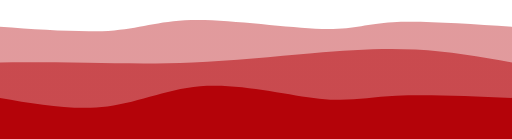
t = 0.00 s
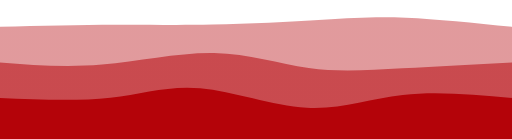
t = 0.75 s
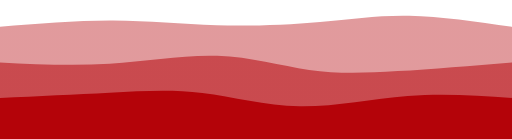
t = 1.25 s
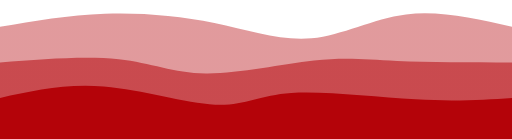
t = 2.00 s
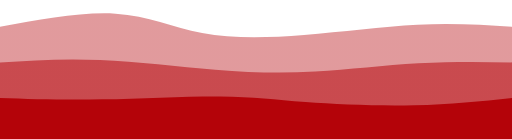
t = 2.75 s
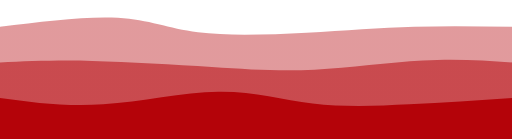
t = 3.25 s

The animated SVG that drew these frames (rendered in a browser with its animation timeline set to each time). Animation: 3 CSS @keyframes rules; one cycle of 4.00 s, repeats indefinitely.

<svg width="100%" height="100%" id="svg" viewBox="0 0 1440 390" xmlns="http://www.w3.org/2000/svg" class="transition duration-300 ease-in-out delay-150"><style>
          .path-0{
            animation:pathAnim-0 4s;
            animation-timing-function: linear;
            animation-iteration-count: infinite;
          }
          @keyframes pathAnim-0{
            0%{
              d: path("M 0,400 L 0,75 C 118.57416267942583,83.44019138755982 237.14832535885165,91.88038277511963 321,85 C 404.85167464114835,78.11961722488037 453.98086124401914,55.91866028708133 556,56 C 658.0191387559809,56.08133971291867 812.9282296650717,78.44497607655504 905,81 C 997.0717703349283,83.55502392344496 1026.306220095694,66.30143540669857 1105,62 C 1183.693779904306,57.698564593301434 1311.846889952153,66.34928229665071 1440,75 L 1440,400 L 0,400 Z");
            }
            25%{
              d: path("M 0,400 L 0,75 C 112.32535885167462,68.56937799043062 224.65071770334924,62.13875598086125 325,64 C 425.34928229665076,65.86124401913875 513.7224880382776,76.01435406698563 612,73 C 710.2775119617224,69.98564593301437 818.4593301435408,53.803827751196174 908,46 C 997.5406698564592,38.196172248803826 1068.4401913875597,38.770334928229666 1154,45 C 1239.5598086124403,51.229665071770334 1339.77990430622,63.11483253588517 1440,75 L 1440,400 L 0,400 Z");
            }
            50%{
              d: path("M 0,400 L 0,75 C 96.43062200956936,58.31100478468899 192.86124401913872,41.62200956937799 295,38 C 397.1387559808613,34.37799043062201 504.9856459330143,43.82296650717704 603,64 C 701.0143540669857,84.17703349282296 789.196172248804,115.08612440191386 876,107 C 962.803827751196,98.91387559808614 1048.2296650717701,51.83253588516747 1142,40 C 1235.7703349282299,28.167464114832534 1337.885167464115,51.58373205741627 1440,75 L 1440,400 L 0,400 Z");
            }
            75%{
              d: path("M 0,400 L 0,75 C 122.98564593301435,52.02392344497608 245.9712918660287,29.047846889952147 335,38 C 424.0287081339713,46.95215311004785 479.1004784688996,87.83253588516747 557,102 C 634.8995215311004,116.16746411483253 735.6267942583731,103.62200956937798 848,95 C 960.3732057416269,86.37799043062202 1084.3923444976076,81.67942583732058 1185,79 C 1285.6076555023924,76.32057416267942 1362.8038277511962,75.6602870813397 1440,75 L 1440,400 L 0,400 Z");
            }
            100%{
              d: path("M 0,400 L 0,75 C 118.57416267942583,83.44019138755982 237.14832535885165,91.88038277511963 321,85 C 404.85167464114835,78.11961722488037 453.98086124401914,55.91866028708133 556,56 C 658.0191387559809,56.08133971291867 812.9282296650717,78.44497607655504 905,81 C 997.0717703349283,83.55502392344496 1026.306220095694,66.30143540669857 1105,62 C 1183.693779904306,57.698564593301434 1311.846889952153,66.34928229665071 1440,75 L 1440,400 L 0,400 Z");
            }
          }</style><defs><linearGradient id="gradient" x1="11%" y1="81%" x2="89%" y2="19%"><stop offset="5%" stop-color="#b40309"></stop><stop offset="95%" stop-color="#b40309"></stop></linearGradient></defs><path d="M 0,400 L 0,75 C 118.57416267942583,83.44019138755982 237.14832535885165,91.88038277511963 321,85 C 404.85167464114835,78.11961722488037 453.98086124401914,55.91866028708133 556,56 C 658.0191387559809,56.08133971291867 812.9282296650717,78.44497607655504 905,81 C 997.0717703349283,83.55502392344496 1026.306220095694,66.30143540669857 1105,62 C 1183.693779904306,57.698564593301434 1311.846889952153,66.34928229665071 1440,75 L 1440,400 L 0,400 Z" stroke="none" stroke-width="0" fill="url(#gradient)" fill-opacity="0.4" class="transition-all duration-300 ease-in-out delay-150 path-0"></path><style>
          .path-1{
            animation:pathAnim-1 4s;
            animation-timing-function: linear;
            animation-iteration-count: infinite;
          }
          @keyframes pathAnim-1{
            0%{
              d: path("M 0,400 L 0,175 C 79.28229665071768,174.88516746411483 158.56459330143537,174.77033492822966 247,176 C 335.43540669856463,177.22966507177034 433.02392344497616,179.80382775119617 542,175 C 650.9760765550238,170.19617224880383 771.3397129186602,158.01435406698565 878,149 C 984.6602870813398,139.98564593301435 1077.6172248803828,134.13875598086125 1169,139 C 1260.3827751196172,143.86124401913875 1350.1913875598086,159.4306220095694 1440,175 L 1440,400 L 0,400 Z");
            }
            25%{
              d: path("M 0,400 L 0,175 C 96.18181818181822,185.13397129186603 192.36363636363643,195.26794258373204 300,183 C 407.63636363636357,170.73205741626796 526.7272727272726,136.06220095693783 622,140 C 717.2727272727274,143.93779904306217 788.7272727272729,186.48325358851673 865,205 C 941.2727272727271,223.51674641148327 1022.3636363636363,218.00478468899524 1119,209 C 1215.6363636363637,199.99521531100476 1327.818181818182,187.49760765550238 1440,175 L 1440,400 L 0,400 Z");
            }
            50%{
              d: path("M 0,400 L 0,175 C 121.28229665071771,165.57416267942585 242.56459330143542,156.14832535885168 334,166 C 425.4354066985646,175.85167464114832 487.02392344497594,204.98086124401917 579,206 C 670.9760765550241,207.01913875598083 793.3397129186604,179.92822966507177 883,170 C 972.6602870813396,160.07177033492823 1029.6172248803828,167.30622009569376 1117,171 C 1204.3827751196172,174.69377990430624 1322.1913875598086,174.8468899521531 1440,175 L 1440,400 L 0,400 Z");
            }
            75%{
              d: path("M 0,400 L 0,175 C 78.14354066985646,170.67464114832535 156.28708133971293,166.34928229665073 264,169 C 371.7129186602871,171.65071770334927 508.9952153110048,181.2775119617225 614,192 C 719.0047846889952,202.7224880382775 791.7320574162678,214.54066985645935 887,211 C 982.2679425837322,207.45933014354065 1100.0765550239234,188.5598086124402 1196,180 C 1291.9234449760766,171.4401913875598 1365.9617224880383,173.2200956937799 1440,175 L 1440,400 L 0,400 Z");
            }
            100%{
              d: path("M 0,400 L 0,175 C 79.28229665071768,174.88516746411483 158.56459330143537,174.77033492822966 247,176 C 335.43540669856463,177.22966507177034 433.02392344497616,179.80382775119617 542,175 C 650.9760765550238,170.19617224880383 771.3397129186602,158.01435406698565 878,149 C 984.6602870813398,139.98564593301435 1077.6172248803828,134.13875598086125 1169,139 C 1260.3827751196172,143.86124401913875 1350.1913875598086,159.4306220095694 1440,175 L 1440,400 L 0,400 Z");
            }
          }</style><defs><linearGradient id="gradient" x1="11%" y1="81%" x2="89%" y2="19%"><stop offset="5%" stop-color="#b40309"></stop><stop offset="95%" stop-color="#b40309"></stop></linearGradient></defs><path d="M 0,400 L 0,175 C 79.28229665071768,174.88516746411483 158.56459330143537,174.77033492822966 247,176 C 335.43540669856463,177.22966507177034 433.02392344497616,179.80382775119617 542,175 C 650.9760765550238,170.19617224880383 771.3397129186602,158.01435406698565 878,149 C 984.6602870813398,139.98564593301435 1077.6172248803828,134.13875598086125 1169,139 C 1260.3827751196172,143.86124401913875 1350.1913875598086,159.4306220095694 1440,175 L 1440,400 L 0,400 Z" stroke="none" stroke-width="0" fill="url(#gradient)" fill-opacity="0.53" class="transition-all duration-300 ease-in-out delay-150 path-1"></path><style>
          .path-2{
            animation:pathAnim-2 4s;
            animation-timing-function: linear;
            animation-iteration-count: infinite;
          }
          @keyframes pathAnim-2{
            0%{
              d: path("M 0,400 L 0,275 C 104.30622009569379,292.8755980861244 208.61244019138758,310.7511961722488 302,299 C 395.3875598086124,287.2488038277512 477.8564593301436,245.8708133971292 582,241 C 686.1435406698564,236.1291866028708 811.9617224880383,267.7655502392344 898,277 C 984.0382775119617,286.2344497607656 1030.2966507177034,273.0669856459331 1114,269 C 1197.7033492822966,264.9330143540669 1318.8516746411483,269.96650717703346 1440,275 L 1440,400 L 0,400 Z");
            }
            25%{
              d: path("M 0,400 L 0,275 C 111.75119617224883,275.22966507177034 223.50239234449765,275.4593301435407 313,266 C 402.49760765550235,256.5406698564593 469.7416267942583,237.39234449760767 557,250 C 644.2583732057417,262.60765550239233 751.5311004784688,306.9712918660287 851,311 C 950.4688995215312,315.0287081339713 1042.1339712918661,278.7224880382775 1139,266 C 1235.8660287081339,253.2775119617225 1337.933014354067,264.1387559808612 1440,275 L 1440,400 L 0,400 Z");
            }
            50%{
              d: path("M 0,400 L 0,275 C 92.09569377990428,254.55023923444975 184.19138755980856,234.10047846889952 292,243 C 399.80861244019144,251.89952153110048 523.33014354067,290.1483253588517 605,294 C 686.66985645933,297.8516746411483 726.4880382775118,267.3062200956938 819,261 C 911.5119617224882,254.69377990430624 1056.7177033492824,272.62679425837325 1169,279 C 1281.2822966507176,285.37320574162675 1360.6411483253587,280.1866028708134 1440,275 L 1440,400 L 0,400 Z");
            }
            75%{
              d: path("M 0,400 L 0,275 C 88.133971291866,285.81339712918657 176.267942583732,296.6267942583732 286,291 C 395.732057416268,285.3732057416268 527.0622009569379,263.30622009569373 625,263 C 722.9377990430621,262.69377990430627 787.4832535885167,284.14832535885165 873,295 C 958.5167464114833,305.85167464114835 1065.0047846889952,306.10047846889955 1163,301 C 1260.9952153110048,295.89952153110045 1350.4976076555024,285.4497607655502 1440,275 L 1440,400 L 0,400 Z");
            }
            100%{
              d: path("M 0,400 L 0,275 C 104.30622009569379,292.8755980861244 208.61244019138758,310.7511961722488 302,299 C 395.3875598086124,287.2488038277512 477.8564593301436,245.8708133971292 582,241 C 686.1435406698564,236.1291866028708 811.9617224880383,267.7655502392344 898,277 C 984.0382775119617,286.2344497607656 1030.2966507177034,273.0669856459331 1114,269 C 1197.7033492822966,264.9330143540669 1318.8516746411483,269.96650717703346 1440,275 L 1440,400 L 0,400 Z");
            }
          }</style><defs><linearGradient id="gradient" x1="11%" y1="81%" x2="89%" y2="19%"><stop offset="5%" stop-color="#b40309"></stop><stop offset="95%" stop-color="#b40309"></stop></linearGradient></defs><path d="M 0,400 L 0,275 C 104.30622009569379,292.8755980861244 208.61244019138758,310.7511961722488 302,299 C 395.3875598086124,287.2488038277512 477.8564593301436,245.8708133971292 582,241 C 686.1435406698564,236.1291866028708 811.9617224880383,267.7655502392344 898,277 C 984.0382775119617,286.2344497607656 1030.2966507177034,273.0669856459331 1114,269 C 1197.7033492822966,264.9330143540669 1318.8516746411483,269.96650717703346 1440,275 L 1440,400 L 0,400 Z" stroke="none" stroke-width="0" fill="url(#gradient)" fill-opacity="1" class="transition-all duration-300 ease-in-out delay-150 path-2"></path></svg>
